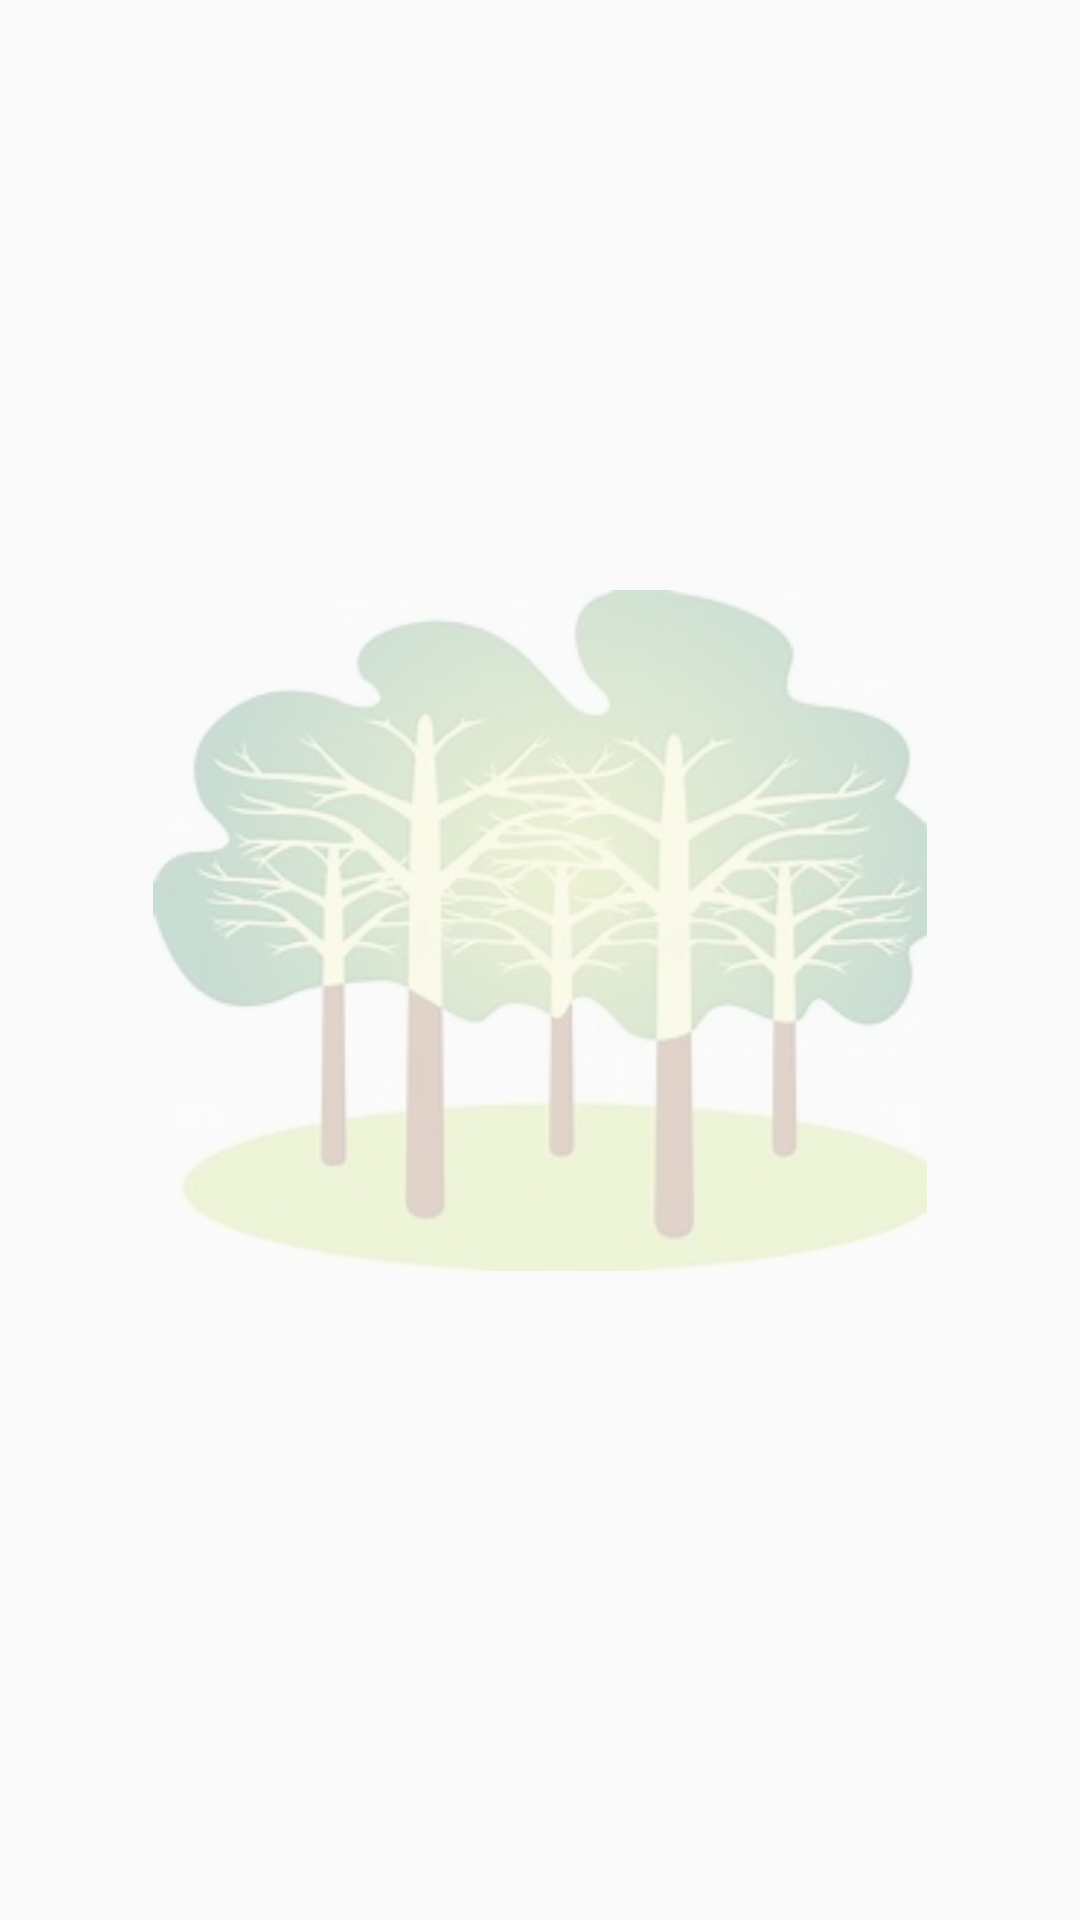

The Android layout XML behind this screen, and the referenced resources:
<!-- AndroidManifest.xml: application theme Theme.GoForest -->
<!-- res/layout/activity_splash.xml -->
<?xml version="1.0" encoding="utf-8"?>
<androidx.constraintlayout.widget.ConstraintLayout xmlns:android="http://schemas.android.com/apk/res/android"
    xmlns:app="http://schemas.android.com/apk/res-auto"
    xmlns:tools="http://schemas.android.com/tools"
    android:layout_width="match_parent"
    android:layout_height="match_parent"
    tools:context=".SplashActivity">
    <ImageView
        android:id="@+id/splash_image"
        android:layout_width="258dp"
        android:layout_height="275dp"
        android:layout_marginBottom="20dp"
        android:alpha="0.2"
        app:layout_constraintBottom_toBottomOf="parent"
        app:layout_constraintEnd_toEndOf="parent"
        app:layout_constraintStart_toStartOf="parent"
        app:layout_constraintTop_toTopOf="parent"
        app:srcCompat="@drawable/forest1" />
</androidx.constraintlayout.widget.ConstraintLayout>
<!-- resources referenced by this layout -->
<resources>
  <!-- drawable forest1: jpg bitmap (drawable-v24, 14136 bytes) -->
  <style name="Theme.GoForest" parent="Theme.AppCompat.DayNight.NoActionBar">
          
          <item name="colorPrimary">@color/blue</item>
          <item name="colorPrimaryVariant">@color/secondary_blue</item>
          <item name="colorOnPrimary">@color/white</item>
          
          <item name="colorSecondary">@color/white</item>
          <item name="colorSecondaryVariant">@color/teal_700</item>
          <item name="colorOnSecondary">@color/black</item>
          
          <item name="android:statusBarColor">@color/white</item>
      </style>
  <color name="blue">#FF16355A</color>
  <color name="secondary_blue">#FF66697A</color>
  <color name="white">#FFFFFFFF</color>
  <color name="teal_700">#FF018786</color>
  <color name="black">#FF000000</color>
</resources>
